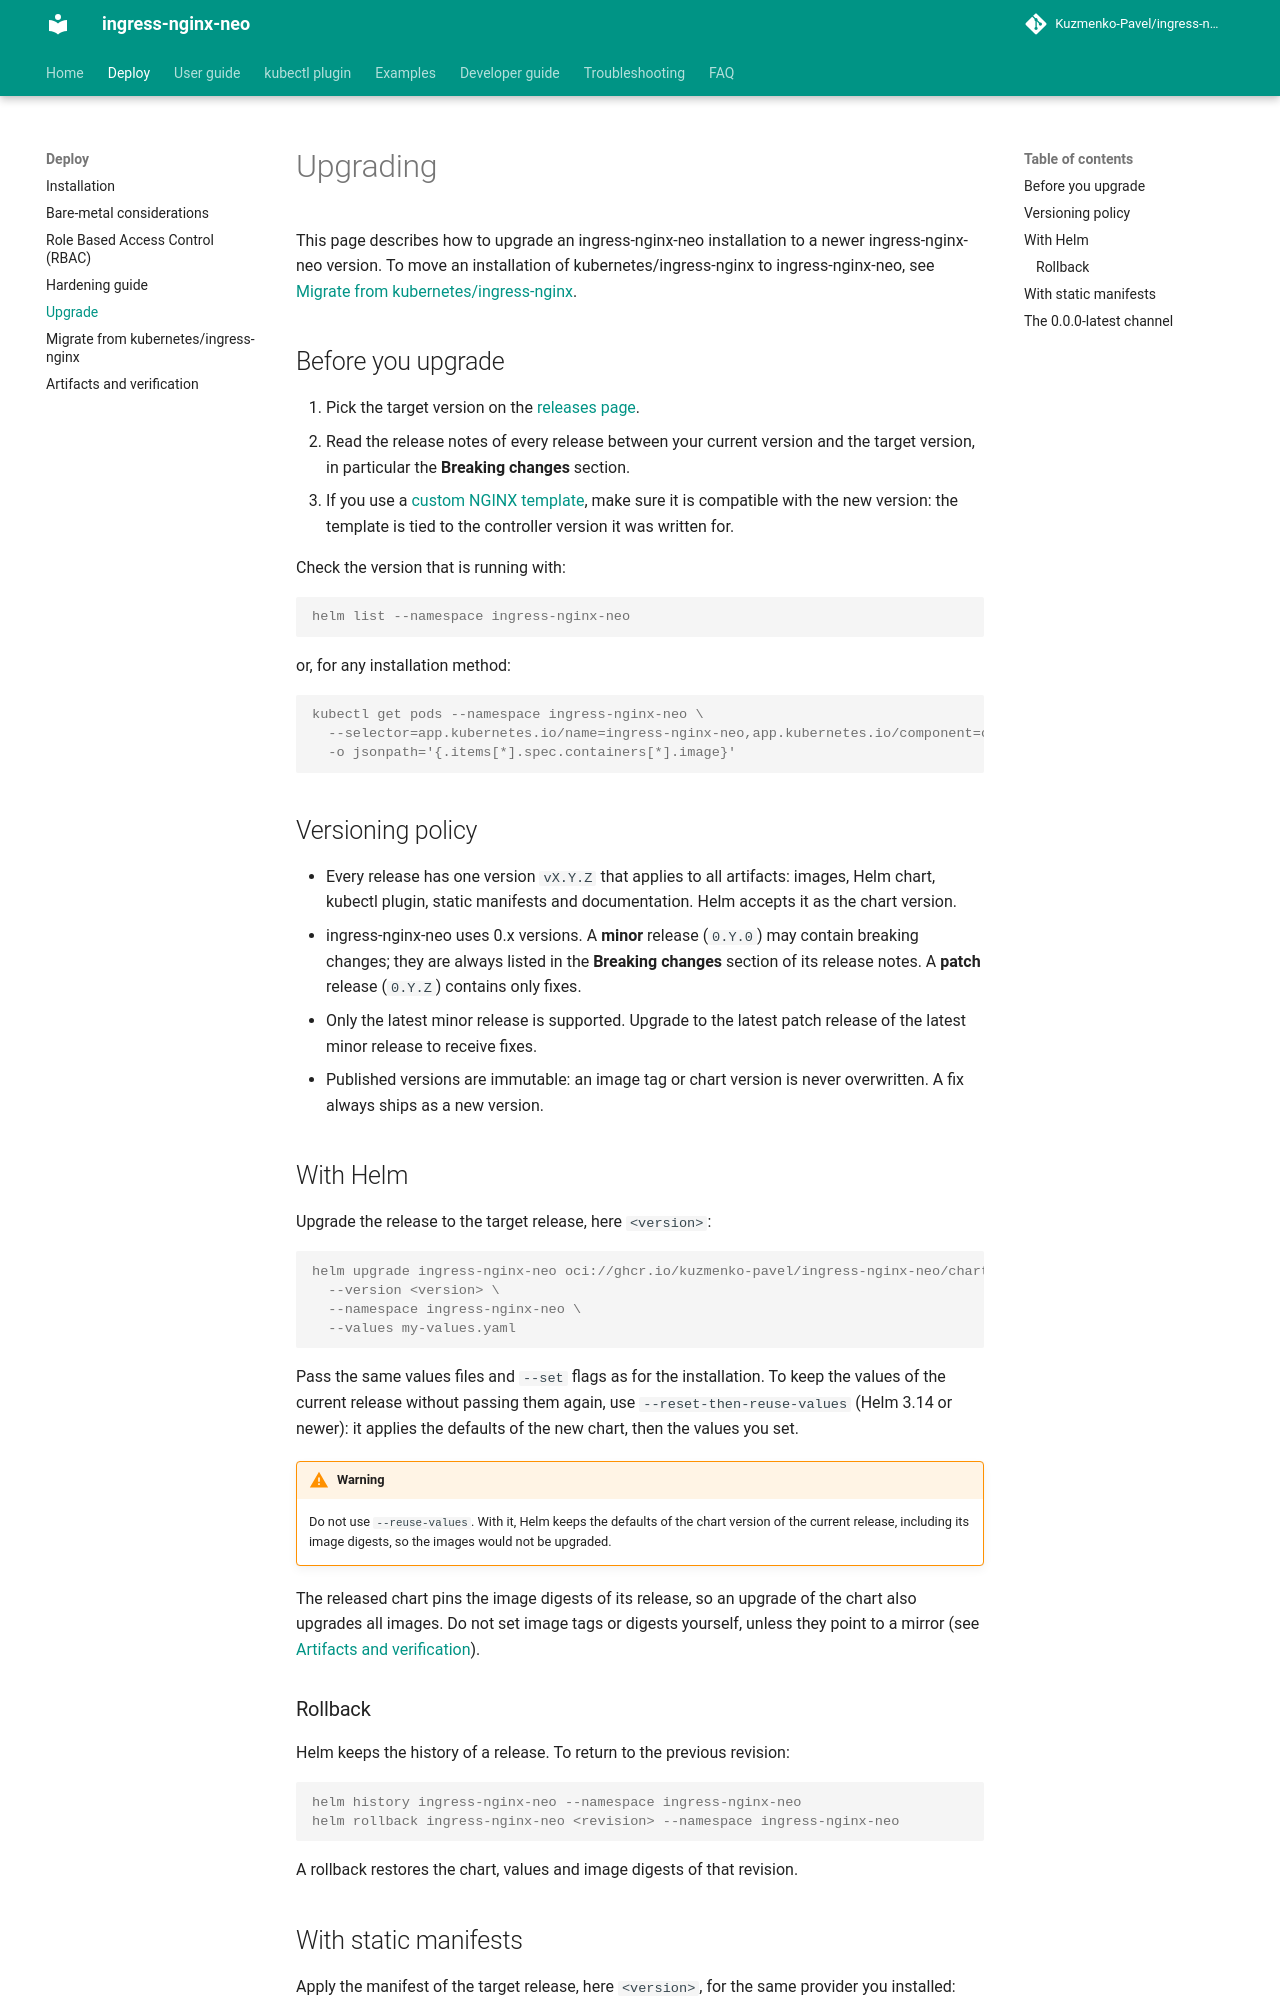

repository: Kuzmenko-Pavel/ingress-nginx-neo · page: latest/deploy/upgrade/index.html · generator: mkdocs

# Upgrading

This page describes how to upgrade an ingress-nginx-neo installation to a newer ingress-nginx-neo version. To move
an installation of kubernetes/ingress-nginx to ingress-nginx-neo, see
[Migrate from kubernetes/ingress-nginx](./migrate.md).

## Before you upgrade

1. Pick the target version on the [releases page](https://github.com/Kuzmenko-Pavel/ingress-nginx-neo/releases).
2. Read the release notes of every release between your current version and the target version, in particular the
   **Breaking changes** section.
3. If you use a [custom NGINX template](../user-guide/nginx-configuration/custom-template.md), make sure it is
   compatible with the new version: the template is tied to the controller version it was written for.

Check the version that is running with:

```console
helm list --namespace ingress-nginx-neo
```

or, for any installation method:

```console
kubectl get pods --namespace ingress-nginx-neo \
  --selector=app.kubernetes.io/name=ingress-nginx-neo,app.kubernetes.io/component=controller \
  -o jsonpath='{.items[*].spec.containers[*].image}'
```

## Versioning policy

- Every release has one version `vX.Y.Z` that applies to all artifacts: images, Helm chart, kubectl plugin,
  static manifests and documentation. Helm accepts it as the chart version.
- ingress-nginx-neo uses 0.x versions. A **minor** release (`0.Y.0`) may contain breaking changes; they are always
  listed in the **Breaking changes** section of its release notes. A **patch** release (`0.Y.Z`) contains only fixes.
- Only the latest minor release is supported. Upgrade to the latest patch release of the latest minor release to
  receive fixes.
- Published versions are immutable: an image tag or chart version is never overwritten. A fix always ships as a new
  version.

## With Helm

Upgrade the release to the target release, here `<version>`:

```console
helm upgrade ingress-nginx-neo oci://ghcr.io/kuzmenko-pavel/ingress-nginx-neo/charts/ingress-nginx-neo \
  --version <version> \
  --namespace ingress-nginx-neo \
  --values my-values.yaml
```

Pass the same values files and `--set` flags as for the installation. To keep the values of the current release
without passing them again, use `--reset-then-reuse-values` (Helm 3.14 or newer): it applies the defaults of the new
chart, then the values you set.

!!! warning
    Do not use `--reuse-values`. With it, Helm keeps the defaults of the chart version of the current release,
    including its image digests, so the images would not be upgraded.

The released chart pins the image digests of its release, so an upgrade of the chart also upgrades all images. Do
not set image tags or digests yourself, unless they point to a mirror (see
[Artifacts and verification](./artifacts.md#mirroring)).

### Rollback

Helm keeps the history of a release. To return to the previous revision:

```console
helm history ingress-nginx-neo --namespace ingress-nginx-neo
helm rollback ingress-nginx-neo <revision> --namespace ingress-nginx-neo
```

A rollback restores the chart, values and image digests of that revision.
